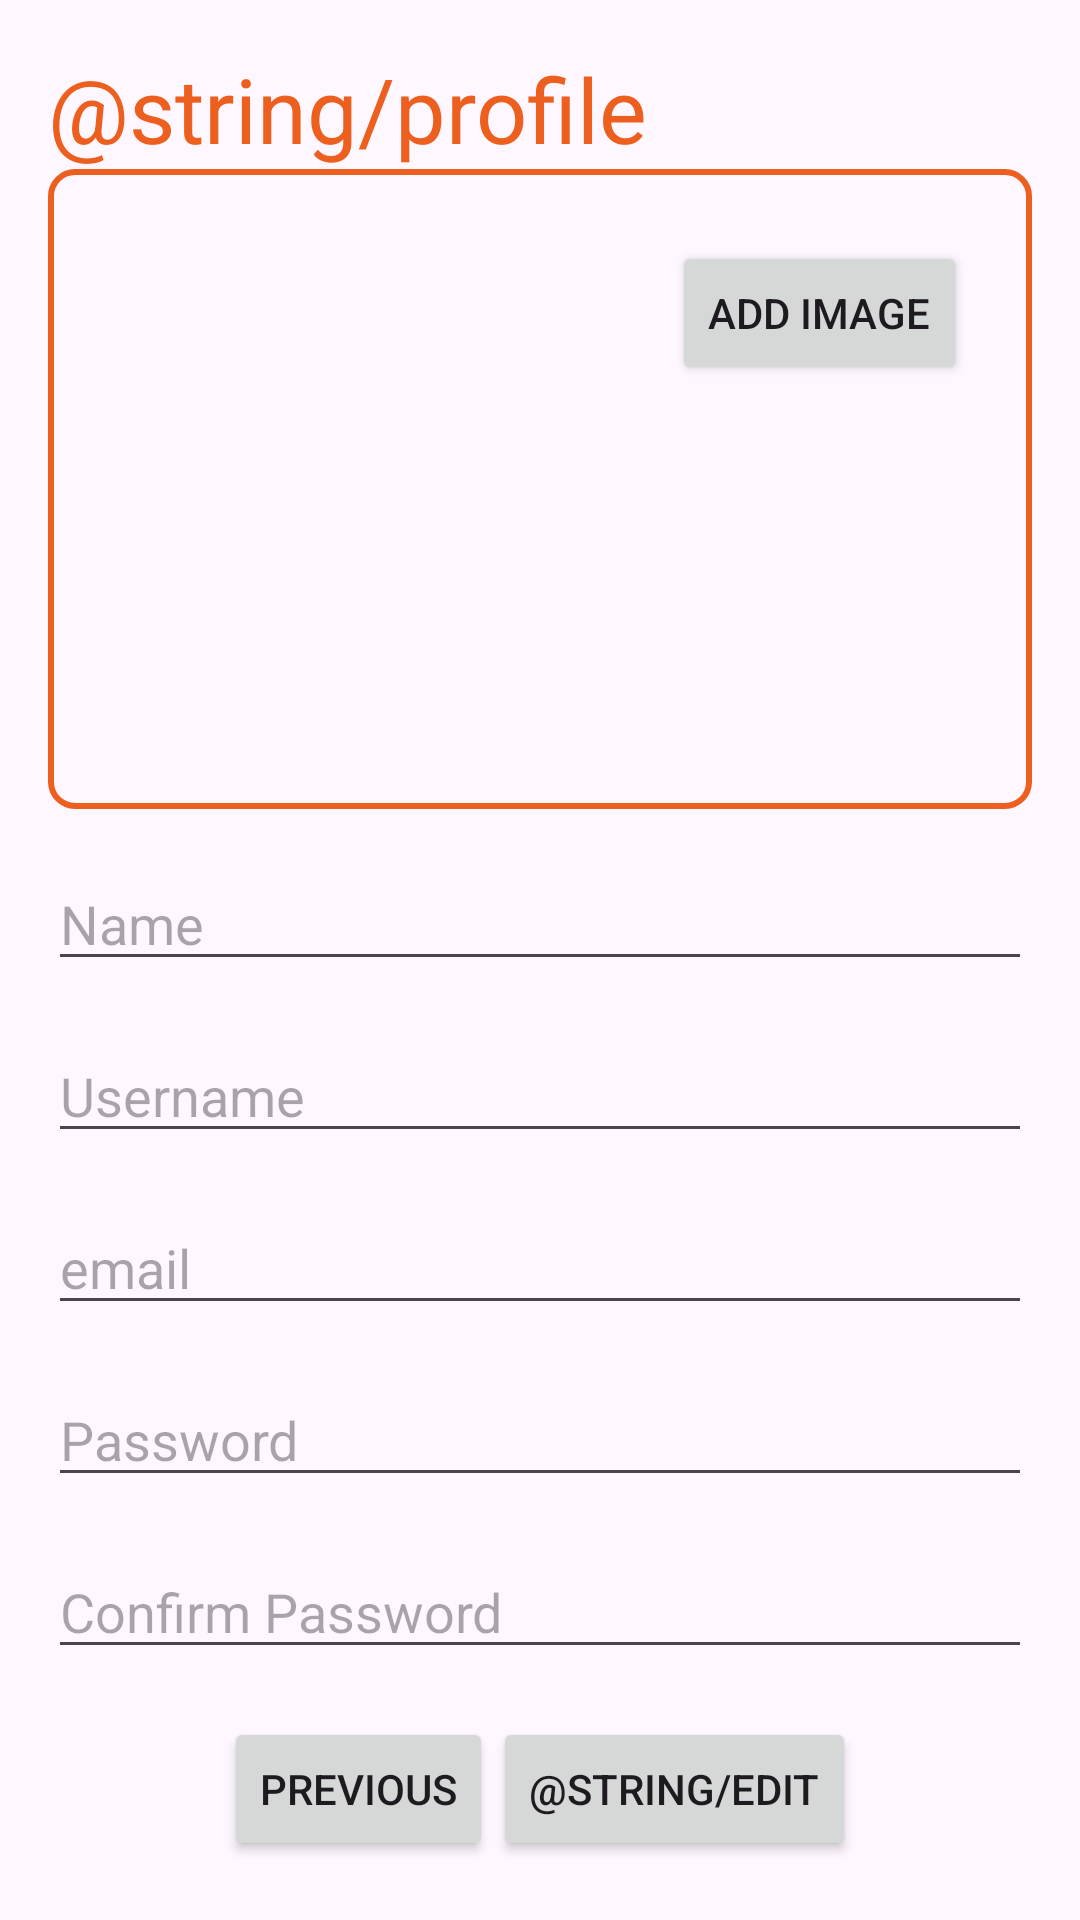

Produce the Android XML layout that renders to this screen, including the resource entries it uses.
<!-- AndroidManifest.xml: application theme Theme.PMEUEpocaEspecial -->
<!-- res/layout/activity_edit_profile.xml -->
<ScrollView xmlns:android="http://schemas.android.com/apk/res/android"
    android:layout_width="match_parent"
    android:layout_height="match_parent"
    android:fillViewport="true">

    <RelativeLayout
        android:layout_width="match_parent"
        android:layout_height="wrap_content"
        android:padding="16dp">

        <TextView
            android:id="@+id/registerTitle"
            android:layout_width="match_parent"
            android:layout_height="wrap_content"
            android:text="@string/profile"
            android:textSize="30sp"
            android:textColor="@color/orange"/>
        <EditText
            android:id="@+id/name"
            android:layout_width="match_parent"
            android:layout_height="wrap_content"
            android:layout_below="@id/profileLayout"
            android:layout_marginTop="16dp"
            android:hint="@string/name_string" />

        <EditText
            android:id="@+id/username"
            android:layout_width="match_parent"
            android:layout_height="wrap_content"
            android:layout_below="@id/name"
            android:layout_marginTop="16dp"
            android:hint="Username" />

        <EditText
            android:id="@+id/email"
            android:layout_width="match_parent"
            android:layout_height="wrap_content"
            android:layout_below="@id/username"
            android:layout_marginTop="16dp"
            android:hint="email" />

        <EditText
            android:id="@+id/password"
            android:layout_width="match_parent"
            android:layout_height="wrap_content"
            android:hint="Password"
            android:inputType="textPassword"
            android:layout_below="@id/email"
            android:layout_marginTop="16dp"/>

        <EditText
            android:id="@+id/confirmPassword"
            android:layout_width="match_parent"
            android:layout_height="wrap_content"
            android:hint="@string/confirm_password"
            android:inputType="textPassword"
            android:layout_below="@id/password"
            android:layout_marginTop="16dp"/>

        <LinearLayout
            android:id="@+id/profileLayout"
            android:layout_width="match_parent"
            android:layout_height="wrap_content"
            android:background="@drawable/orange_border"
            android:padding="8dp"
            android:layout_below="@id/registerTitle">
            <ImageView
                android:id="@+id/imagePreview"
                android:layout_width="200dp"
                android:layout_height="200dp"
                android:layout_marginTop="-3dp"
                android:contentDescription="@string/image_preview"
                android:scaleType="centerCrop" />

            <Button
                android:id="@+id/btnSelectImage"
                android:layout_width="wrap_content"
                android:layout_height="wrap_content"
                android:layout_marginTop="16dp"
                android:text="@string/select_image" />

        </LinearLayout>


        <LinearLayout
            android:id="@+id/buttonLayout"
            android:layout_width="match_parent"
            android:layout_height="wrap_content"
            android:orientation="horizontal"
            android:paddingStart="16dp"
            android:paddingEnd="16dp"
            android:gravity="center"
            android:layout_below="@id/confirmPassword"
            android:layout_marginTop="16dp">
            <Button
                android:id="@+id/returnButton"
                android:layout_width="wrap_content"
                android:layout_height="wrap_content"
                android:text="@string/previous" />
            <Button
                android:id="@+id/registerButton"
                android:layout_width="wrap_content"
                android:layout_height="wrap_content"
                android:text="@string/edit" />
        </LinearLayout>
    </RelativeLayout>
</ScrollView>
<!-- resources referenced by this layout -->
<resources>
  <color name="orange">#ed5f1e</color>
  <!-- drawable orange_border (drawable) -->
  <?xml version="1.0" encoding="utf-8"?>
  <shape xmlns:android="http://schemas.android.com/apk/res/android"
      android:shape="rectangle">
  
      <stroke
          android:width="2dp"
          android:color="@color/orange" />
  
      <corners
          android:radius="8dp" />
  </shape>
  <string name="confirm_password">Confirm Password</string>
  <string name="edit">Editar</string>
  <string name="image_preview">Profile Picture</string>
  <string name="name_string">Name</string>
  <string name="previous">Anterior</string>
  <string name="profile">Perfil</string>
  <string name="select_image">Add Image</string>
  <style name="Theme.PMEUEpocaEspecial" parent="Base.Theme.PMEUEpocaEspecial" />
  <style name="Base.Theme.PMEUEpocaEspecial" parent="Theme.Material3.DayNight.NoActionBar">
          
          <item name="colorPrimary">@color/orange</item>
          <item name="colorPrimaryVariant">@color/orange</item>
          <item name="android:statusBarColor">@color/orange</item>
      </style>
</resources>
